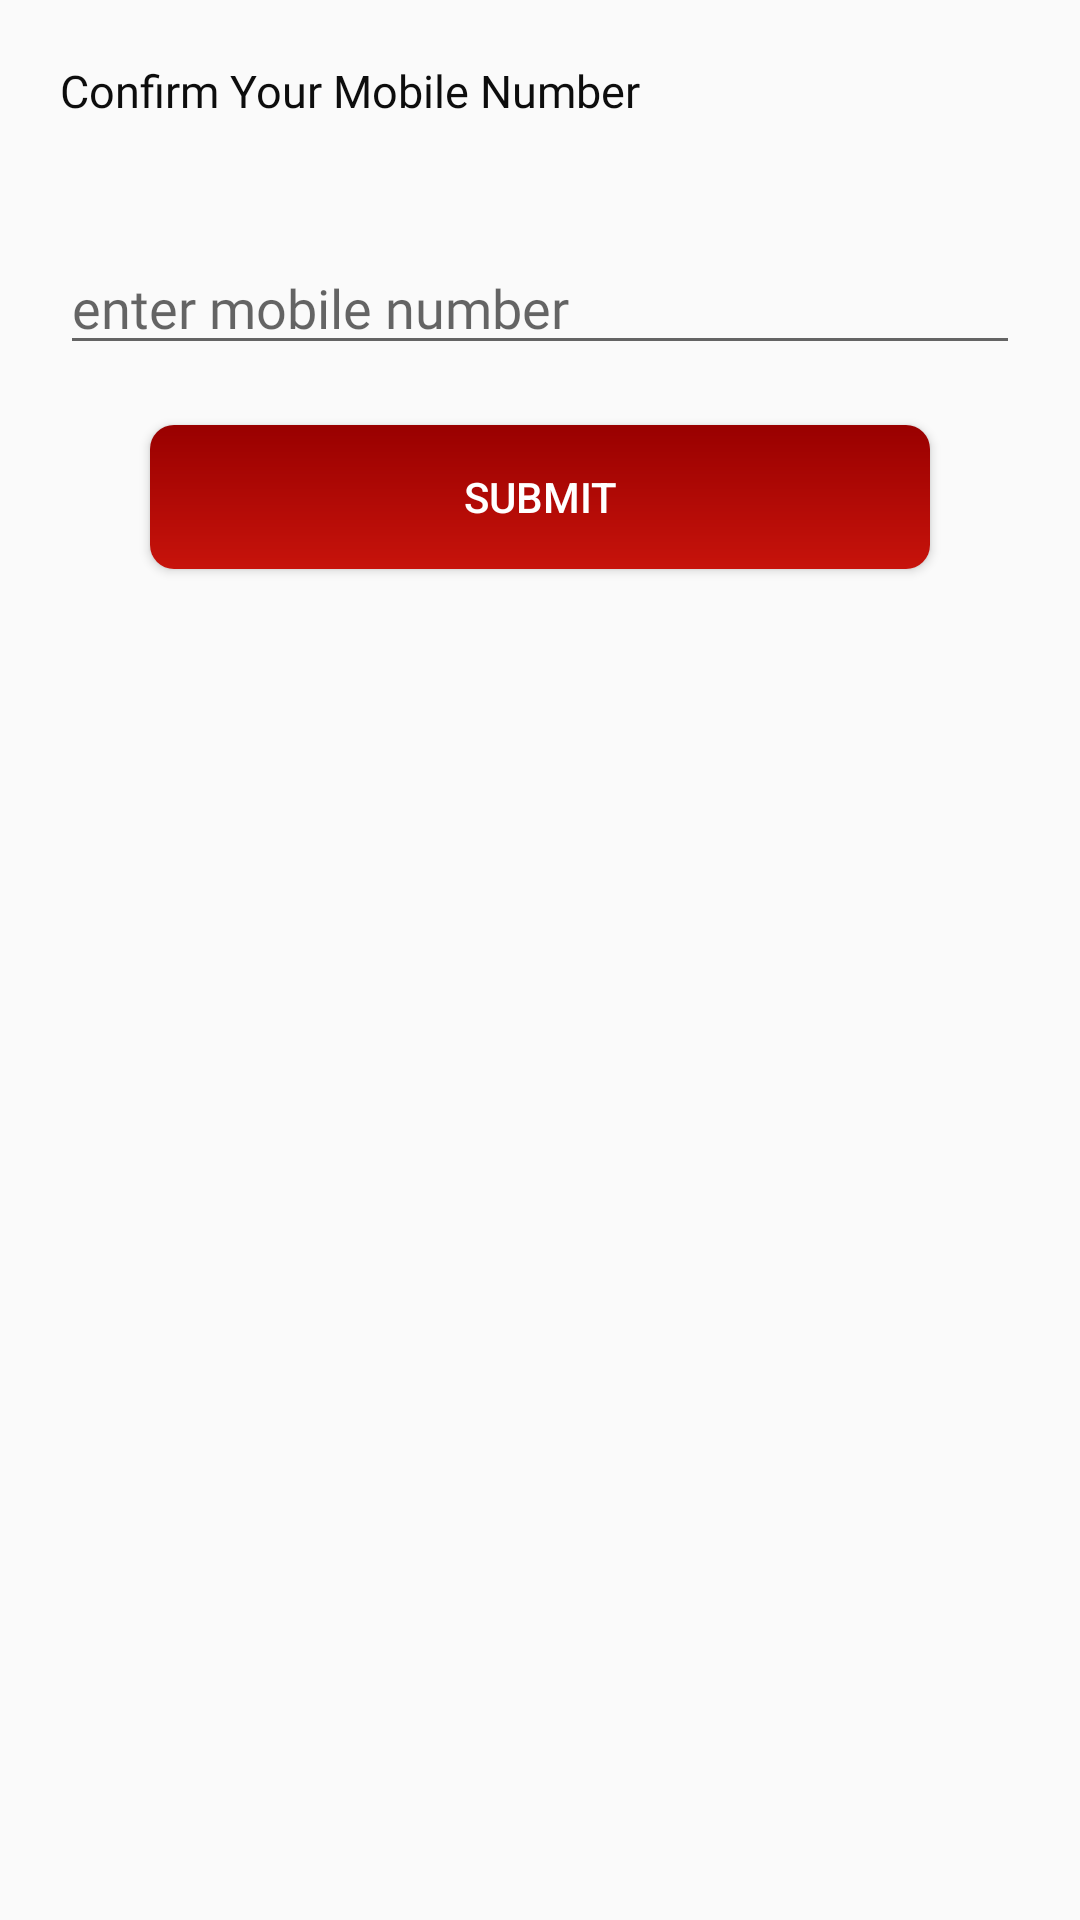

Reconstruct the res/layout file that produces this screen, plus the resources it refers to.
<!-- AndroidManifest.xml: application theme AppTheme -->
<!-- res/layout/activity_mobile.xml -->
<?xml version="1.0" encoding="utf-8"?>
<LinearLayout xmlns:android="http://schemas.android.com/apk/res/android"
    xmlns:app="http://schemas.android.com/apk/res-auto"
    xmlns:tools="http://schemas.android.com/tools"
    android:layout_width="match_parent"
    android:layout_height="wrap_content"
    android:orientation="vertical"
    android:layout_gravity="center"
    tools:context=".MobileActivity">
    <TextView
        android:layout_width="match_parent"
        android:layout_height="wrap_content"
        android:layout_margin="20dp"
        android:text="Confirm Your Mobile Number"
        android:textSize="15dp"
        android:fontFamily="@font/poppins"
        android:textColor="@color/black"
        />

    <EditText
        android:id="@+id/edittextMobile"
        android:layout_width="match_parent"
        android:layout_height="wrap_content"
        android:layout_margin="20dp"
        android:inputType="number"
        android:hint="enter mobile number"
        android:fontFamily="@font/poppins_light"

        />

    <Button
        android:id="@+id/submit"
        android:layout_width="match_parent"
        android:layout_height="wrap_content"
        android:layout_marginLeft="50dp"
        android:layout_marginRight="50dp"
        android:background="@drawable/button_background"
        android:text="submit"
        android:textColor="@color/white" />
</LinearLayout>
<!-- resources referenced by this layout -->
<resources>
  <color name="black">#0d0d0d</color>
  <color name="white">#FFFFFF</color>
  <!-- drawable button_background (drawable) -->
  <?xml version="1.0" encoding="utf-8"?>
  <shape xmlns:android="http://schemas.android.com/apk/res/android">
  <gradient android:startColor="#990000"
      android:endColor="#c7130b"
      android:angle="270"/>
  <padding android:left="7dp"
      android:top="7dp"
      android:right="7dp"
      android:bottom="7dp"/>
  <corners android:radius="8dp"/>
  </shape>
  <style name="AppTheme" parent="Base.Theme.AppCompat.Light.DarkActionBar">
      <item name="colorPrimary">@color/colorPrimaryDark</item>
      <item name="colorPrimaryDark">@color/colorPrimaryDark</item>
      <item name="colorAccent">@color/black</item>
      </style>
  <color name="colorPrimaryDark">#990000</color>
</resources>
